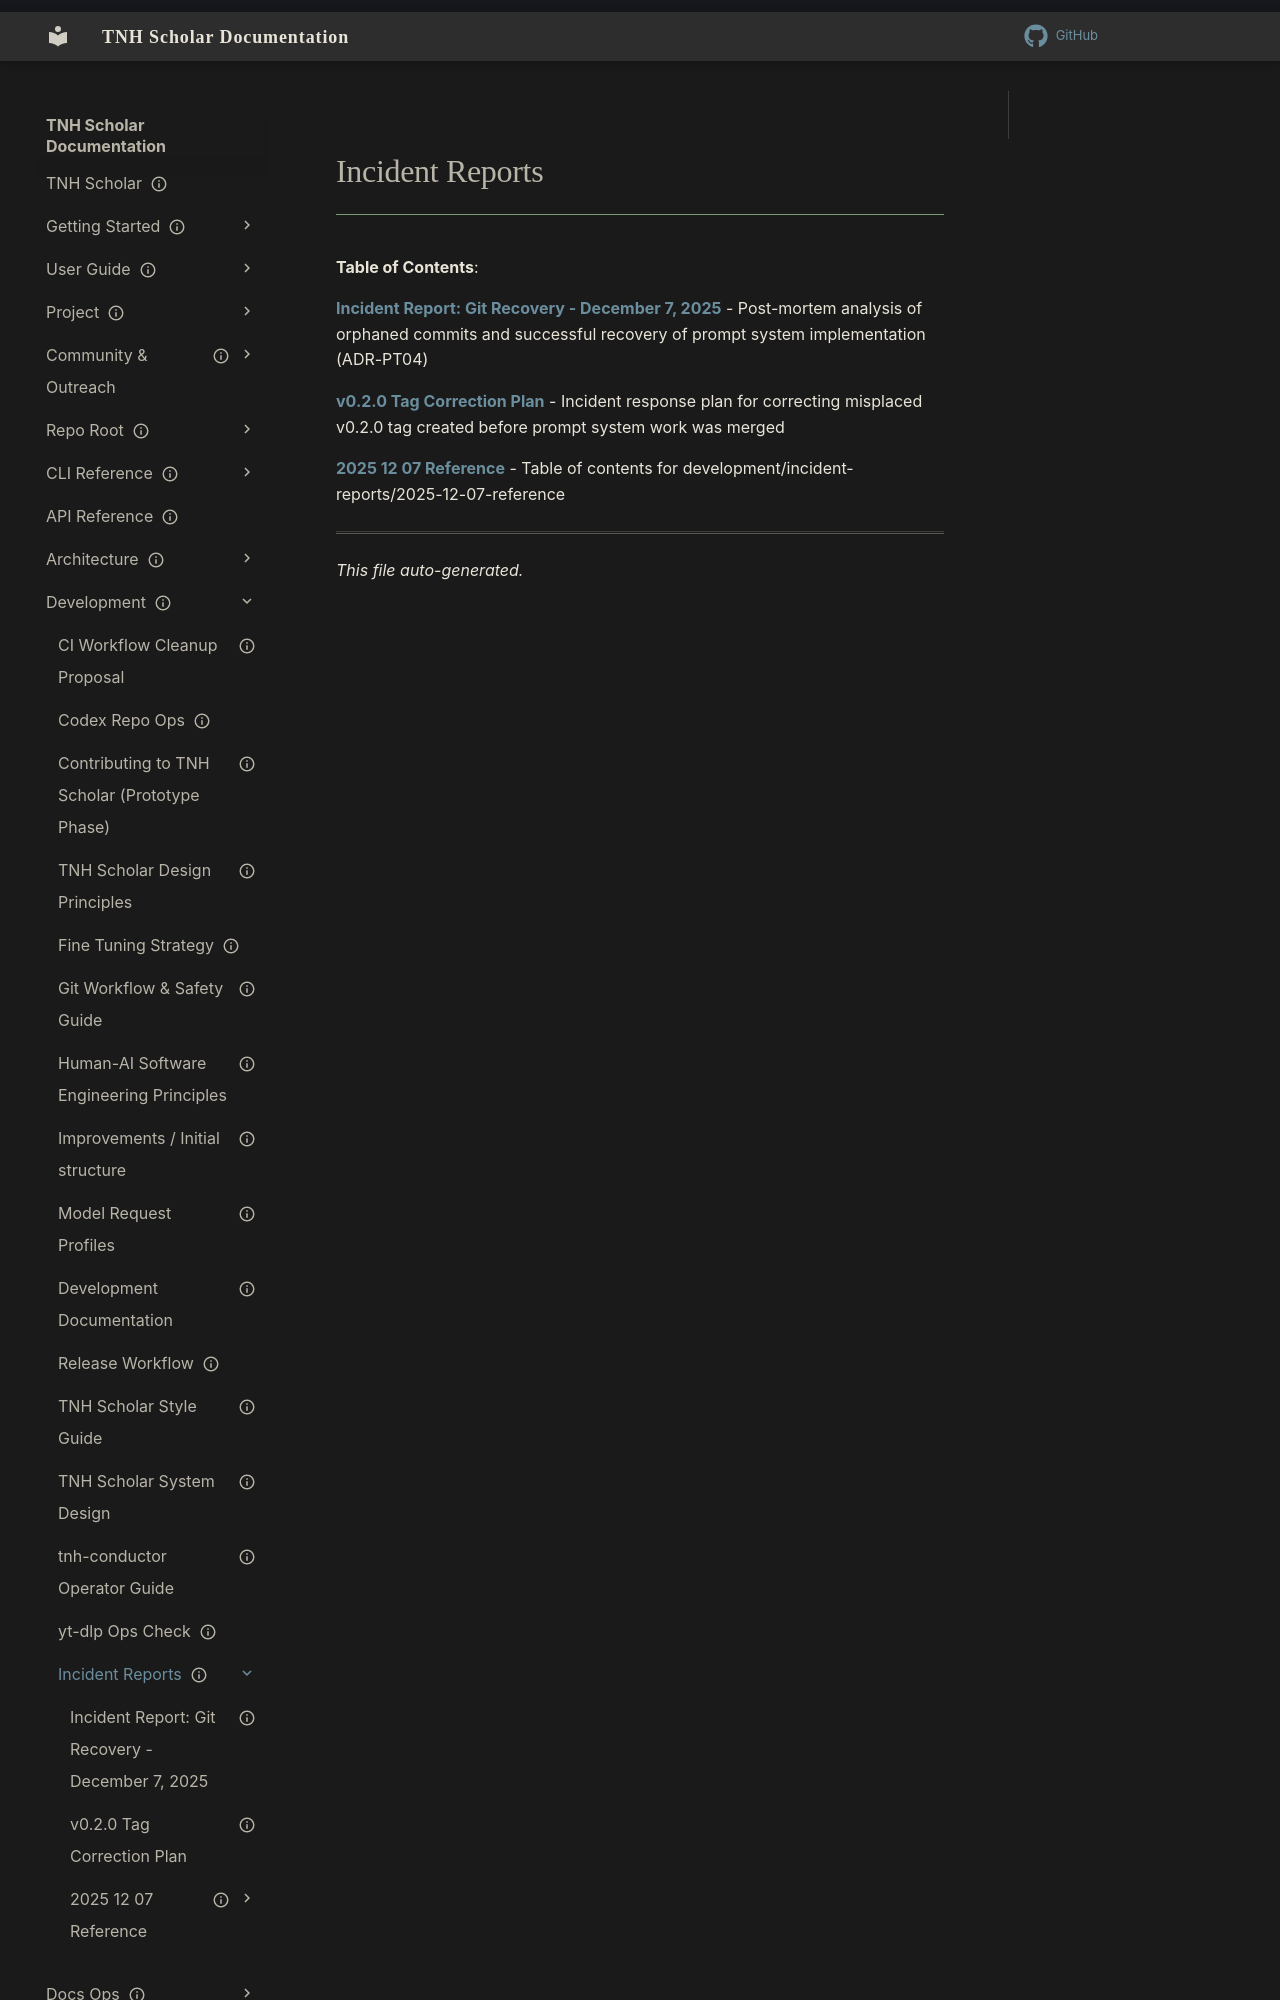

repository: aaronksolomon/tnh-scholar · page: development/incident-reports/index.html · generator: mkdocs

---
title: "Incident Reports"
description: "Table of contents for development/incident-reports"
owner: ""
author: ""
status: current
created: "2026-10-31"
auto_generated: true
---

# Incident Reports

**Table of Contents**:

<!-- To manually edit this file, update the front matter and keep `auto_generated: true` to allow regeneration. -->

**[Incident Report: Git Recovery - December 7, 2025](2025-12-07-git-recovery.md)** - Post-mortem analysis of orphaned commits and successful recovery of prompt system implementation (ADR-PT04)

**[v0.2.0 Tag Correction Plan](tag-v0.2.0-correction-plan.md)** - Incident response plan for correcting misplaced v0.2.0 tag created before prompt system work was merged
